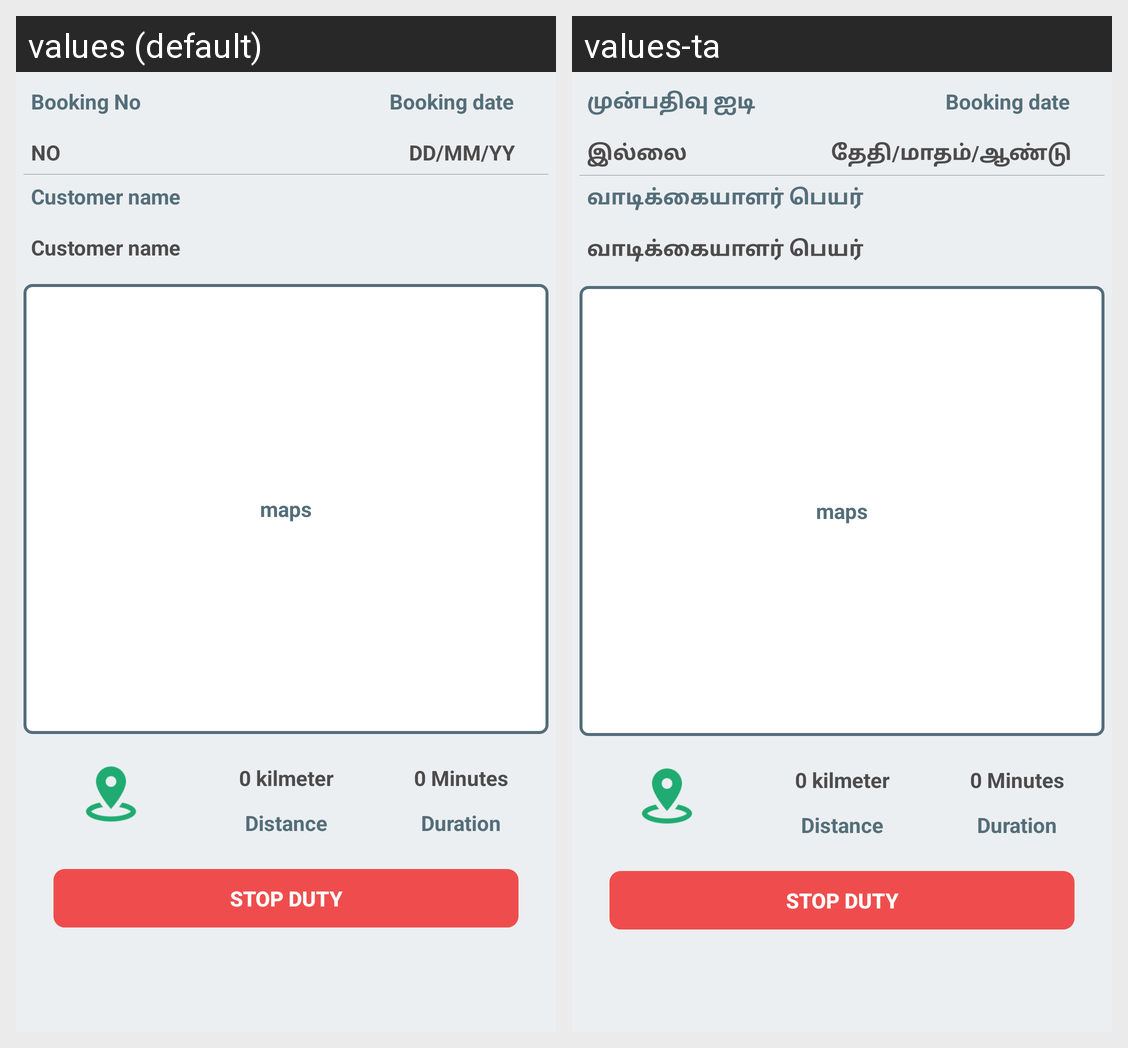

For this localized Android screen grid, give each drawn string resource with its value in every locale shown.
Android screen res/layout/activity_maps.xml rendered under 2 locales, left to right: values (default), values-ta. Device: Nexus 5 (rendered at 1080×1920; each locale shown at half size, 540×960, under a caption strip naming it); theme AppTheme.Dark.
Strings drawn on this screen, with the default value and each locale's value (text and hints the layout hard-codes, and strings that could not be matched under every locale, appear in the picture but are not listed):

booking_id
  values: Booking No
  values-ta: முன்பதிவு ஐடி

Starting_date
  values: Booking date
  values-ta: Booking date  [not translated; the default value is used]

no
  values: NO
  values-ta: இல்லை

dd_mm_yy
  values: DD/MM/YY
  values-ta: தேதி/மாதம்/ஆண்டு

customer_name
  values: Customer name
  values-ta: வாடிக்கையாளர் பெயர்
